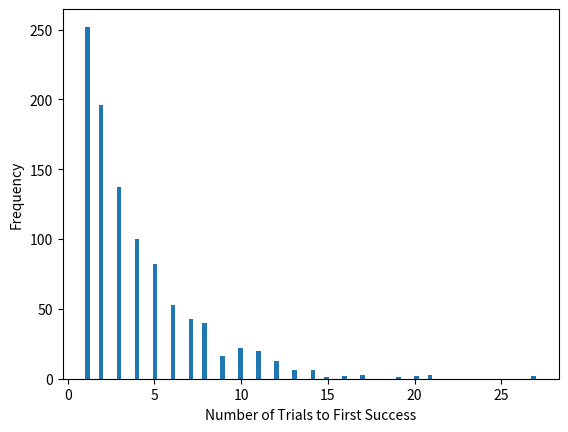

Reproduce this figure in Python.
import matplotlib.pyplot as plt
import numpy as np

rng = np.random.default_rng()


probability_of_success = 0.25 
sample_size = 1000
data = rng.geometric(p=probability_of_success, size=sample_size)


plt.hist(data, bins=100)


plt.xlabel('Number of Trials to First Success')
plt.ylabel('Frequency')

plt.savefig('geometric_histogram.pdf', format='pdf')

plt.show()
